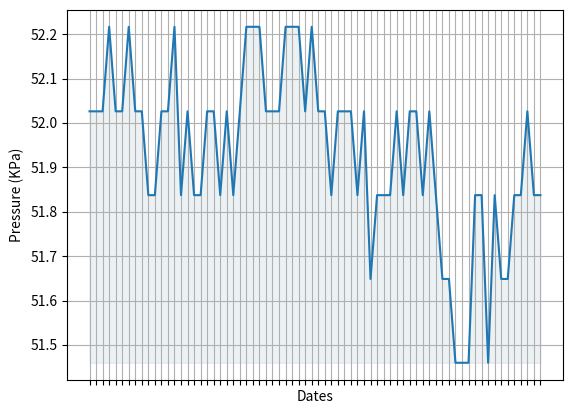

The matplotlib source for this figure: (Note: this script raises an exception after producing the figure.)
import matplotlib.pyplot as plt
import numpy as np
from datetime import datetime
import os


lectures = [{"pressure":"52.026269","time":"Thu, 23 Feb 2023 02:00:00 "},
{"pressure":"52.026260","time":"Thu, 23 Feb 2023 06:00:00 "},
{"pressure":"52.026274","time":"Thu, 23 Feb 2023 10:00:00 "},
{"pressure":"52.216681","time":"Thu, 23 Feb 2023 18:00:00 "},
{"pressure":"52.026262","time":"Fri, 24 Feb 2023 02:00:00 "},
{"pressure":"52.026280","time":"Fri, 24 Feb 2023 06:00:00 "},
{"pressure":"52.216685","time":"Fri, 24 Feb 2023 10:00:00 "},
{"pressure":"52.026298","time":"Fri, 24 Feb 2023 14:00:00 "},
{"pressure":"52.026295","time":"Fri, 24 Feb 2023 18:00:00 "},
{"pressure":"51.837444","time":"Fri, 24 Feb 2023 22:00:00 "},
{"pressure":"51.837436","time":"Sat, 25 Feb 2023 02:00:00 "},
{"pressure":"52.026266","time":"Sat, 25 Feb 2023 06:00:00 "},
{"pressure":"52.026286","time":"Sat, 25 Feb 2023 10:00:00 "},
{"pressure":"52.216692","time":"Sat, 25 Feb 2023 14:00:00 "},
{"pressure":"51.837461","time":"Sat, 25 Feb 2023 18:00:00 "},
{"pressure":"52.026275","time":"Sat, 25 Feb 2023 22:00:00 "},
{"pressure":"51.837444","time":"Sun, 26 Feb 2023 02:00:00 "},
{"pressure":"51.837468","time":"Sun, 26 Feb 2023 06:00:00 "},
{"pressure":"52.026259","time":"Sun, 26 Feb 2023 10:00:00 "},
{"pressure":"52.026298","time":"Sun, 26 Feb 2023 14:00:00 "},
{"pressure":"51.837466","time":"Sun, 26 Feb 2023 18:00:00 "},
{"pressure":"52.026252","time":"Sun, 26 Feb 2023 22:00:00 "},
{"pressure":"51.837448","time":"Mon, 27 Feb 2023 06:00:00 "},
{"pressure":"52.026276","time":"Mon, 27 Feb 2023 14:00:00 "},
{"pressure":"52.216654","time":"Mon, 27 Feb 2023 22:00:00 "},
{"pressure":"52.216643","time":"Tue, 28 Feb 2023 02:00:00 "},
{"pressure":"52.216645","time":"Tue, 28 Feb 2023 10:00:00 "},
{"pressure":"52.026275","time":"Tue, 28 Feb 2023 14:00:00 "},
{"pressure":"52.026256","time":"Wed, 01 Mar 2023 02:00:00 "},
{"pressure":"52.026257","time":"Wed, 01 Mar 2023 14:00:00 "},
{"pressure":"52.216657","time":"Wed, 01 Mar 2023 18:00:00 "},
{"pressure":"52.216651","time":"Wed, 01 Mar 2023 22:00:00 "},
{"pressure":"52.216649","time":"Thu, 02 Mar 2023 06:00:00 "},
{"pressure":"52.026249","time":"Thu, 02 Mar 2023 10:00:00 "},
{"pressure":"52.216658","time":"Thu, 02 Mar 2023 14:00:00 "},
{"pressure":"52.026270","time":"Thu, 02 Mar 2023 18:00:00 "},
{"pressure":"52.026245","time":"Thu, 02 Mar 2023 22:00:00 "},
{"pressure":"51.837430","time":"Fri, 03 Mar 2023 02:00:00 "},
{"pressure":"52.026262","time":"Fri, 03 Mar 2023 06:00:00 "},
{"pressure":"52.026237","time":"Fri, 03 Mar 2023 22:00:00 "},
{"pressure":"52.026254","time":"Sat, 04 Mar 2023 02:00:00 "},
{"pressure":"51.837441","time":"Sat, 04 Mar 2023 10:00:00 "},
{"pressure":"52.026262","time":"Sat, 04 Mar 2023 14:00:00 "},
{"pressure":"51.648624","time":"Sat, 04 Mar 2023 18:00:00 "},
{"pressure":"51.837435","time":"Sun, 05 Mar 2023 02:00:00 "},
{"pressure":"51.837422","time":"Sun, 05 Mar 2023 06:00:00 "},
{"pressure":"51.837435","time":"Sun, 05 Mar 2023 10:00:00 "},
{"pressure":"52.026271","time":"Sun, 05 Mar 2023 14:00:00 "},
{"pressure":"51.837440","time":"Sun, 05 Mar 2023 18:00:00 "},
{"pressure":"52.026232","time":"Sun, 05 Mar 2023 22:00:00 "},
{"pressure":"52.026252","time":"Mon, 06 Mar 2023 02:00:00 "},
{"pressure":"51.837442","time":"Mon, 06 Mar 2023 06:00:00 "},
{"pressure":"52.026252","time":"Mon, 06 Mar 2023 10:00:00 "},
{"pressure":"51.837466","time":"Mon, 06 Mar 2023 14:00:00 "},
{"pressure":"51.648643","time":"Mon, 06 Mar 2023 18:00:00 "},
{"pressure":"51.648622","time":"Mon, 06 Mar 2023 22:00:00 "},
{"pressure":"51.459800","time":"Tue, 07 Mar 2023 06:00:00 "},
{"pressure":"51.459800","time":"Tue, 07 Mar 2023 10:00:00 "},
{"pressure":"51.459794","time":"Tue, 07 Mar 2023 18:00:00 "},
{"pressure":"51.837446","time":"Tue, 07 Mar 2023 22:00:00 "},
{"pressure":"51.837439","time":"Wed, 08 Mar 2023 02:00:00 "},
{"pressure":"51.459782","time":"Wed, 08 Mar 2023 06:00:00 "},
{"pressure":"51.837446","time":"Wed, 08 Mar 2023 10:00:00 "},
{"pressure":"51.648629","time":"Wed, 08 Mar 2023 14:00:00 "},
{"pressure":"51.648630","time":"Wed, 08 Mar 2023 18:00:00 "},
{"pressure":"51.837435","time":"Wed, 08 Mar 2023 22:00:00 "},
{"pressure":"51.837423","time":"Thu, 09 Mar 2023 02:00:00 "},
{"pressure":"52.026253","time":"Thu, 09 Mar 2023 06:00:00 "},
{"pressure":"51.837443","time":"Thu, 09 Mar 2023 10:00:00 "},
{"pressure":"51.837453","time":"Thu, 09 Mar 2023 14:00:00 "}]


def getPressure(obj):
    return float(obj['pressure'])

def getDate(obj):
    
    return obj['time']

pressure = list(map(getPressure, lectures))
dates = list(map(getDate, lectures))

print(pressure)

# Data for plotting
t = dates
s = pressure

plt.plot(t,s)

plt.xlabel('Dates')
plt.ylabel('Pressure (KPa)')
plt.xticks(visible=False)
plt.fill_between(t, s, min(pressure), color=['#477C9A'], alpha=.1)

plt.grid()

plt.savefig(os.getcwd() + "/public/test.png")



plt.show()

["2023-02-22 21:00:00", "2023-02-23 01:00:00", "2023-02-23 05:00:00", "2023-02-23 09:00:00", "2023-02-23 13:00:00", "2023-02-23 17:00:00", "2023-02-23 21:00:00", "2023-02-24 05:00:00", "2023-02-24 09:00:00", "2023-02-24 13:00:00", "2023-02-24 17:00:00", "2023-02-25 01:00:00", "2023-02-25 05:00:00", "2023-02-25 09:00:00", "2023-02-25 13:00:00", "2023-02-25 17:00:00", "2023-02-25 21:00:00", "2023-02-26 01:00:00", "2023-02-26 05:00:00", "2023-02-26 09:00:00", "2023-02-26 13:00:00", "2023-02-26 17:00:00", "2023-02-27 01:00:00", "2023-02-27 09:00:00", "2023-02-27 17:00:00", "2023-02-27 21:00:00", "2023-02-28 05:00:00", "2023-02-28 09:00:00", "2023-02-28 13:00:00", "2023-02-28 21:00:00", "2023-03-01 09:00:00", "2023-03-01 13:00:00", "2023-03-01 17:00:00", "2023-03-01 21:00:00", "2023-03-02 01:00:00", "2023-03-02 05:00:00", "2023-03-02 09:00:00", "2023-03-02 13:00:00", "2023-03-02 17:00:00", "2023-03-02 21:00:00", "2023-03-03 01:00:00", "2023-03-03 09:00:00", "2023-03-03 17:00:00", "2023-03-03 21:00:00", "2023-03-04 05:00:00", "2023-03-04 09:00:00", "2023-03-04 21:00:00", "2023-03-05 05:00:00", "2023-03-05 09:00:00", "2023-03-05 13:00:00", "2023-03-05 17:00:00", "2023-03-05 21:00:00", "2023-03-06 01:00:00", "2023-03-06 05:00:00", "2023-03-06 13:00:00", "2023-03-06 17:00:00", "2023-03-07 01:00:00", "2023-03-07 05:00:00", "2023-03-07 13:00:00", "2023-03-07 17:00:00", "2023-03-07 21:00:00", "2023-03-08 01:00:00", "2023-03-08 05:00:00", "2023-03-08 09:00:00", "2023-03-08 13:00:00", "2023-03-08 17:00:00", "2023-03-08 21:00:00", "2023-03-09 05:00:00", "2023-03-09 09:00:00", "2023-03-09 17:00:00", "2023-03-09 21:00:00", "2023-03-10 01:00:00", "2023-03-10 05:00:00"]